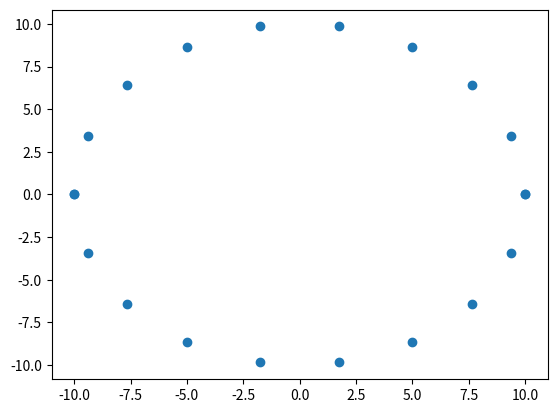

Python code for this plot:
import math
import numpy as np

def gen_grid(r, num=100, extend=None):
    if extend is not None:
        r *= extend
    xs_i = np.linspace(-r/2, r/2, num)
    x, y = np.meshgrid(xs_i, xs_i)
    image_i = np.column_stack([x.flatten(), y.flatten(), np.ones_like(x.flatten())])
    return image_i

def gen_rect(r, num=100):
    rs = np.linspace(-r/2, r/2, num)
    x = np.concatenate((rs, rs, np.zeros_like(rs) - r/2, np.zeros_like(rs) + r/2)) 
    y = np.concatenate((np.zeros_like(rs) + r/2, np.zeros_like(rs) - r/2, rs, rs))
    points = np.column_stack((x, y, np.ones_like(x)))
    return points

def gen_ring(r, num = 100):
    rad = np.linspace(0, np.pi, num)
    xs = r*np.cos(rad)
    ys = r*np.sin(rad)
    x = np.concatenate((xs, xs))
    y = np.concatenate((ys, -ys))
    points = np.column_stack((x, y, np.ones_like(x)))
    return points

def gen_norm_line(norm_rad, r, c, num=1000, crop=True):
    a = math.cos(norm_rad)
    b = math.sin(norm_rad)
    x0 = -a*c*r
    y0 = -b*c*r
    dx = r/num
    line = [(x0, y0)]
    for i in range(1, num):
        pa = (x0 - b * i * dx, y0 + a * i * dx)
        pb = (x0 + b * i * dx, y0 - a * i * dx)
        line.append(pa)
        line.append(pb)
    line.sort()
    line = np.array(line)
    line = np.column_stack((line, np.ones_like(line[:, 0])))
    if crop:
        import random
        line = line[:-random.randint(200, 800)]
    # line[:, :2] *= w
    return line

if __name__ == "__main__":
    image = gen_ring(r=10, num=10)
    import matplotlib.pyplot as plt
    plt.scatter(image[:, 0], image[:, 1])
    plt.show()